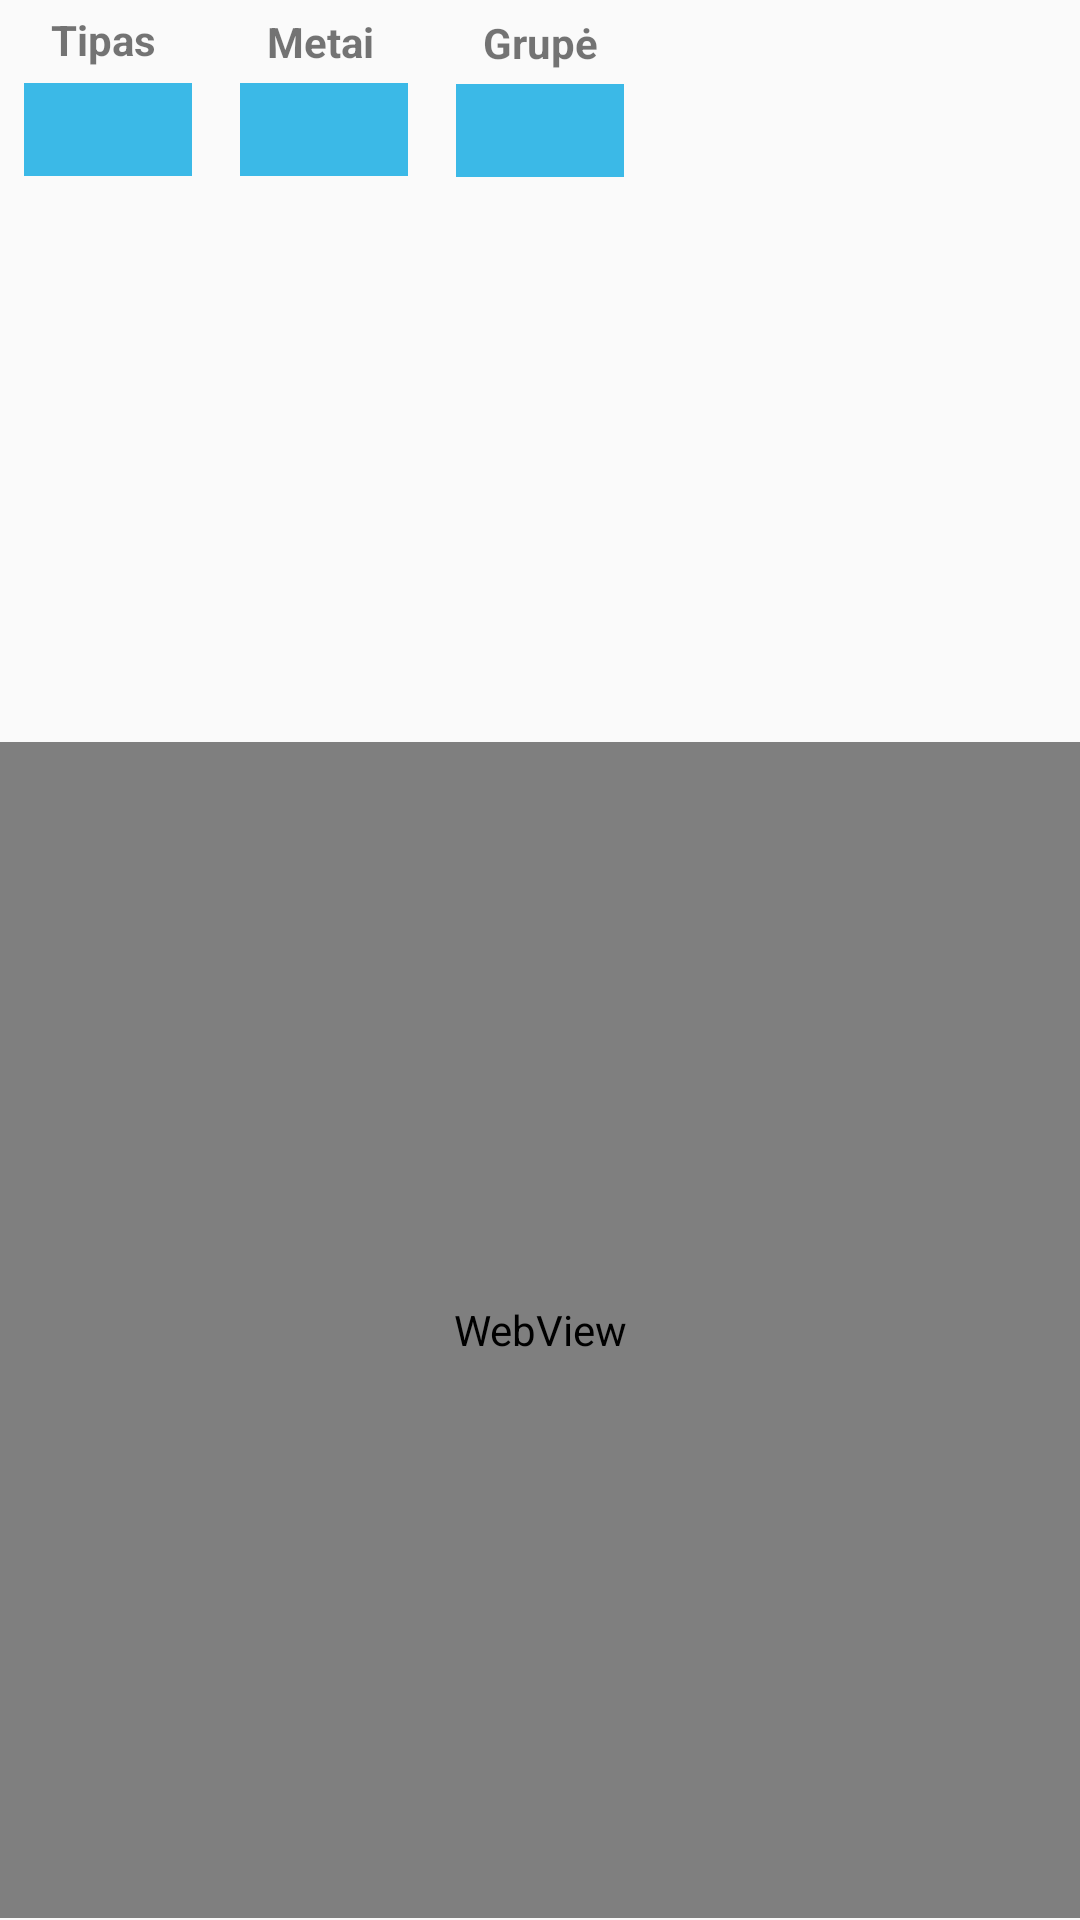

Android layout source for this screen:
<!-- AndroidManifest.xml: application theme AppTheme -->
<!-- res/layout/grupes_tf.xml -->
<?xml version="1.0" encoding="utf-8"?>
<android.support.constraint.ConstraintLayout
    xmlns:android="http://schemas.android.com/apk/res/android"
    xmlns:app="http://schemas.android.com/apk/res-auto"
    xmlns:tools="http://schemas.android.com/tools"
    android:layout_width="match_parent"
    android:layout_height="match_parent"
    tools:context="com.example.meskius.attemp2.GrupesTF"
    tools:layout_editor_absoluteY="81dp"
    tools:layout_editor_absoluteX="0dp"
    android:background="@drawable/bg12">


    <Spinner
        android:id="@+id/groupGSMF"
        android:layout_width="56dp"
        android:layout_height="31dp"
        android:layout_marginBottom="8dp"
        android:layout_marginLeft="8dp"
        android:layout_marginRight="8dp"
        android:layout_marginTop="8dp"
        android:background="#3BB9E7"
        app:layout_constraintBottom_toTopOf="@+id/ww"
        app:layout_constraintLeft_toLeftOf="parent"
        app:layout_constraintRight_toRightOf="parent"
        app:layout_constraintTop_toTopOf="parent"
        app:layout_constraintVertical_bias="0.1" />

    <Spinner
        android:id="@+id/yearGSMF"
        android:layout_width="56dp"
        android:layout_height="31dp"
        android:layout_marginBottom="8dp"
        android:layout_marginEnd="8dp"
        android:layout_marginLeft="8dp"
        android:layout_marginRight="8dp"
        android:layout_marginStart="8dp"
        android:layout_marginTop="8dp"
        android:background="#3BB9E7"
        app:layout_constraintBottom_toTopOf="@+id/ww"
        app:layout_constraintHorizontal_bias="0.25"
        app:layout_constraintLeft_toLeftOf="parent"
        app:layout_constraintRight_toRightOf="parent"
        app:layout_constraintTop_toTopOf="parent"
        app:layout_constraintVertical_bias="0.098" />

    <Spinner
        android:id="@+id/programGSMF"
        android:layout_width="56dp"
        android:layout_height="31dp"
        android:layout_marginBottom="8dp"
        android:layout_marginEnd="8dp"
        android:layout_marginLeft="8dp"
        android:layout_marginRight="8dp"
        android:layout_marginStart="8dp"
        android:layout_marginTop="8dp"
        android:background="#3BB9E7"
        app:layout_constraintBottom_toTopOf="@+id/ww"
        app:layout_constraintHorizontal_bias="0.0"
        app:layout_constraintLeft_toLeftOf="parent"
        app:layout_constraintRight_toRightOf="parent"
        app:layout_constraintTop_toTopOf="parent"
        app:layout_constraintVertical_bias="0.098" />

    <TextView
        android:id="@+id/program"
        android:layout_width="wrap_content"
        android:layout_height="wrap_content"
        android:layout_marginBottom="11dp"
        android:layout_marginLeft="8dp"
        android:layout_marginRight="8dp"
        android:layout_marginTop="8dp"
        android:text="Tipas"
        android:textStyle="bold"
        app:layout_constraintBottom_toTopOf="@+id/programGSMF"
        app:layout_constraintHorizontal_bias="0.029"
        app:layout_constraintLeft_toLeftOf="parent"
        app:layout_constraintRight_toRightOf="parent"
        app:layout_constraintTop_toTopOf="parent"
        app:layout_constraintVertical_bias="0.45" />

    <TextView
        android:id="@+id/year"
        android:layout_width="wrap_content"
        android:layout_height="wrap_content"
        android:layout_marginBottom="8dp"
        android:layout_marginEnd="8dp"
        android:layout_marginLeft="8dp"
        android:layout_marginRight="8dp"
        android:layout_marginStart="8dp"
        android:layout_marginTop="8dp"
        android:text="Metai"
        android:textStyle="bold"
        app:layout_constraintBottom_toTopOf="@+id/yearGSMF"
        app:layout_constraintHorizontal_bias="0.263"
        app:layout_constraintLeft_toLeftOf="parent"
        app:layout_constraintRight_toRightOf="parent"
        app:layout_constraintTop_toTopOf="parent"
        app:layout_constraintVertical_bias="0.529" />

    <TextView
        android:id="@+id/group"
        android:layout_width="wrap_content"
        android:layout_height="wrap_content"
        android:layout_marginLeft="8dp"
        android:layout_marginRight="8dp"
        android:text="Grupė"
        android:textStyle="bold"
        app:layout_constraintBottom_toTopOf="@+id/groupGSMF"
        app:layout_constraintLeft_toLeftOf="parent"
        app:layout_constraintRight_toRightOf="parent"
        app:layout_constraintTop_toTopOf="parent"
        app:layout_constraintVertical_bias="0.52" />

    <WebView
        android:id="@+id/ww"
        android:layout_width="0dp"
        android:layout_height="392dp"
        android:layout_marginTop="200dp"
        app:layout_constraintBottom_toBottomOf="parent"
        app:layout_constraintHorizontal_bias="0.0"
        app:layout_constraintLeft_toLeftOf="parent"
        app:layout_constraintRight_toRightOf="parent"
        app:layout_constraintTop_toTopOf="parent"
        app:layout_constraintVertical_bias="0.985">


    </WebView>


</android.support.constraint.ConstraintLayout>
<!-- resources referenced by this layout -->
<resources>
  <style name="AppTheme" parent="Theme.AppCompat.Light.DarkActionBar">
          
          <item name="colorPrimary">@color/bluetoolbar</item>
          <item name="colorPrimaryDark">@color/colorPrimaryDark</item>
          <item name="colorAccent">@color/LigthBlue</item>
  
  
      </style>
  <color name="bluetoolbar">#002565</color>
  <color name="colorPrimaryDark">#303f9f</color>
  <color name="LigthBlue">#689df2</color>
</resources>
